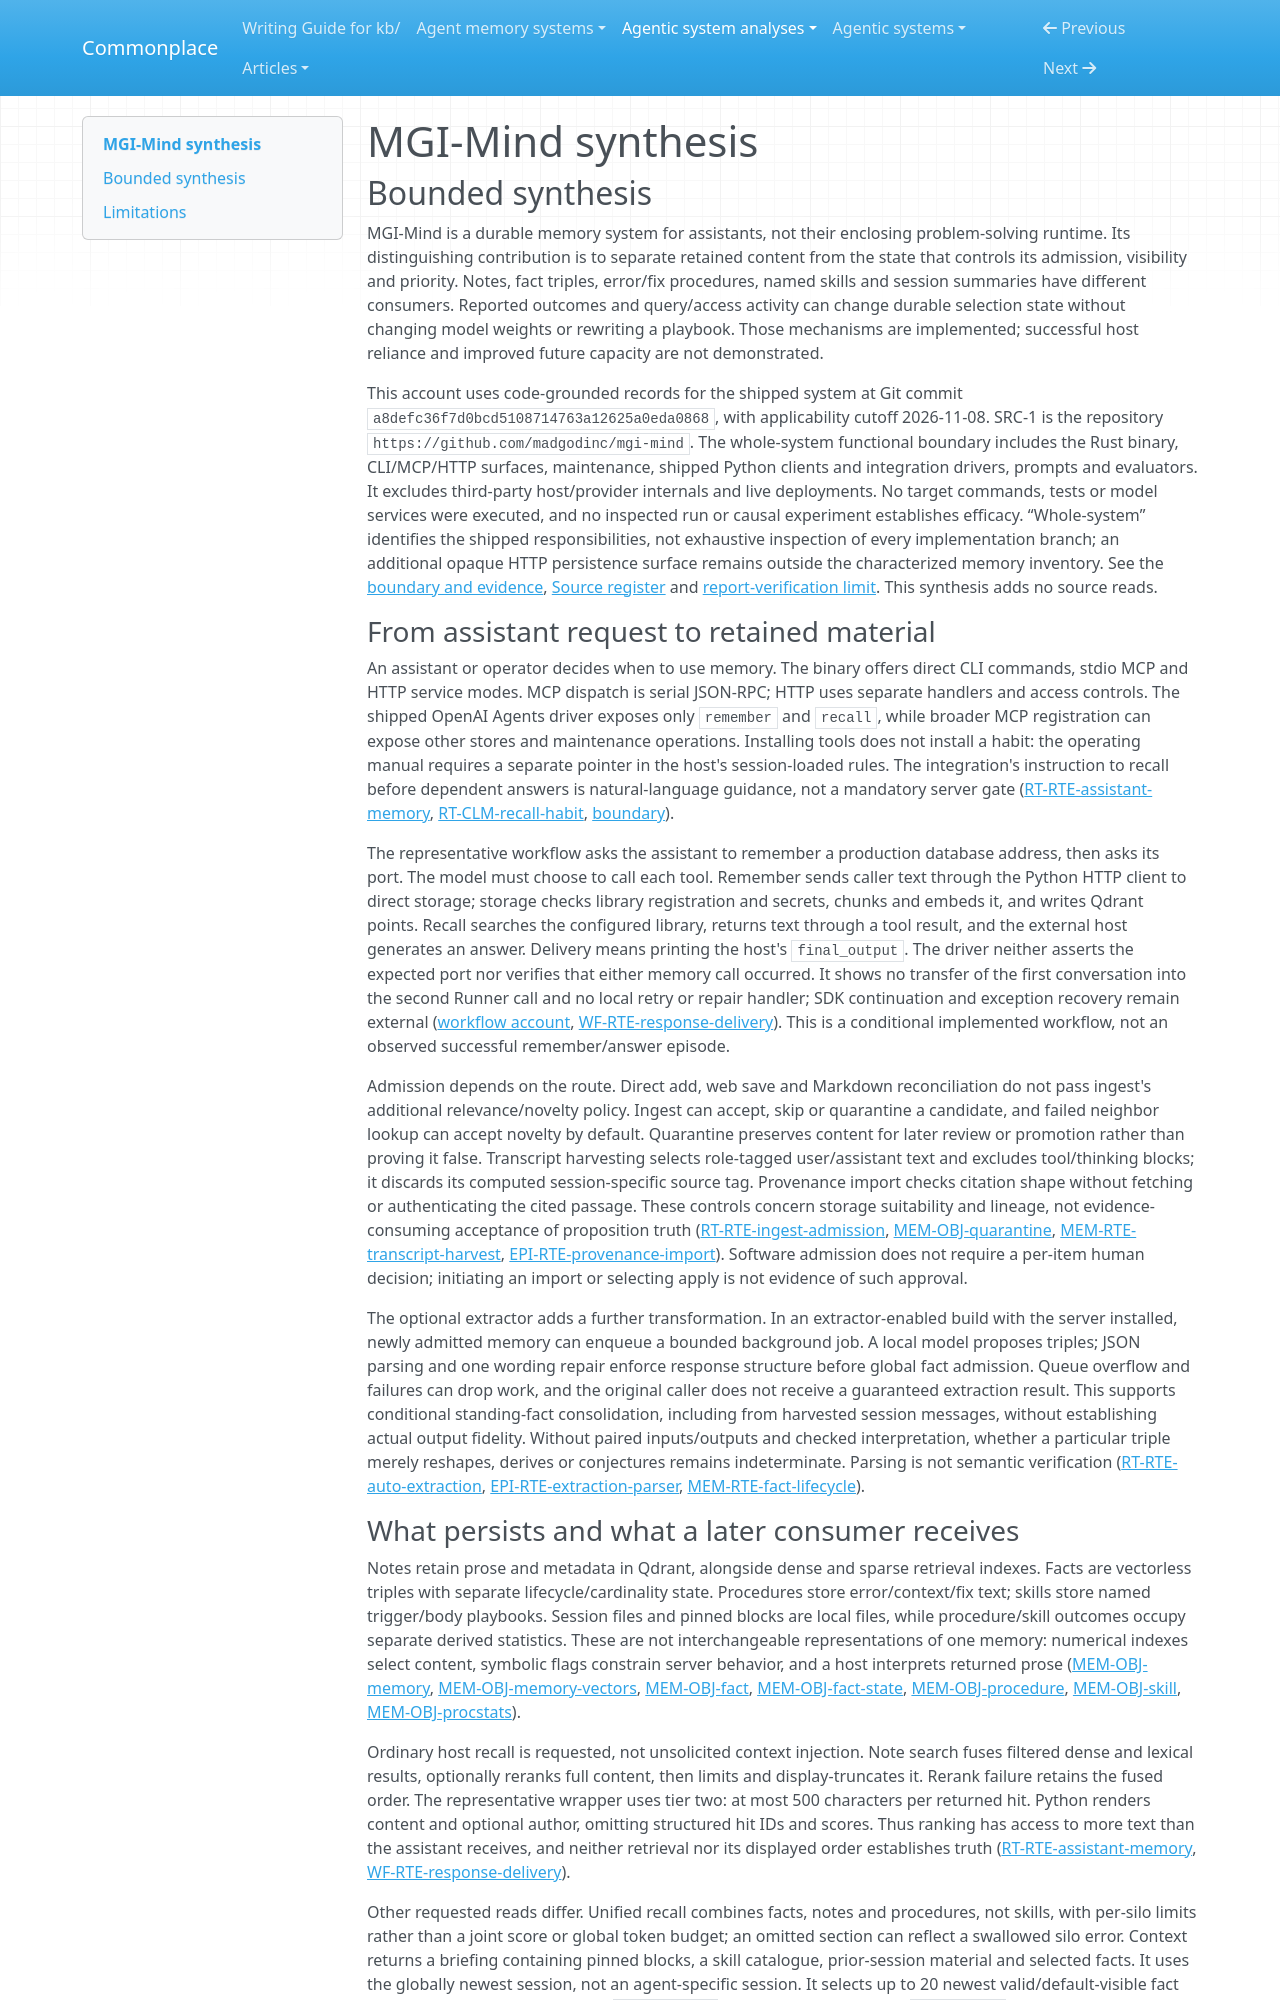

repository: zby/commonplace · page: agentic-system-analyses/retained/madgodinc--mgi-mind/synthesis/index.html · generator: mkdocs

---
type: agentic-system-analyses/types/agentic-system-synthesis.md
description: "MGI-Mind combines requested multi-store recall with fact-standing controls and trace-derived ranking; host reliance, semantic warrant and improvement remain unobserved."
run-id: AAS-2026-11-08-mgi-mind-e0f02081480f-01
reviewed-boundary: a8defc36f7d0bcd5108714763a12625a0eda0868
---

# MGI-Mind synthesis

## Bounded synthesis

MGI-Mind is a durable memory system for assistants, not their enclosing problem-solving runtime. Its distinguishing contribution is to separate retained content from the state that controls its admission, visibility and priority. Notes, fact triples, error/fix procedures, named skills and session summaries have different consumers. Reported outcomes and query/access activity can change durable selection state without changing model weights or rewriting a playbook. Those mechanisms are implemented; successful host reliance and improved future capacity are not demonstrated.

This account uses code-grounded records for the shipped system at Git commit `a8defc36f7d0bcd5108714763a12625a0eda0868`, with applicability cutoff 2026-11-08. SRC-1 is the repository `https://github.com/madgodinc/mgi-mind`. The whole-system functional boundary includes the Rust binary, CLI/MCP/HTTP surfaces, maintenance, shipped Python clients and integration drivers, prompts and evaluators. It excludes third-party host/provider internals and live deployments. No target commands, tests or model services were executed, and no inspected run or causal experiment establishes efficacy. “Whole-system” identifies the shipped responsibilities, not exhaustive inspection of every implementation branch; an additional opaque HTTP persistence surface remains outside the characterized memory inventory. See the [boundary and evidence](boundary.md#boundary-and-evidence), [Source register](boundary.md#source-register) and [report-verification limit](report-verification.md#limits). This synthesis adds no source reads.

### From assistant request to retained material

An assistant or operator decides when to use memory. The binary offers direct CLI commands, stdio MCP and HTTP service modes. MCP dispatch is serial JSON-RPC; HTTP uses separate handlers and access controls. The shipped OpenAI Agents driver exposes only `remember` and `recall`, while broader MCP registration can expose other stores and maintenance operations. Installing tools does not install a habit: the operating manual requires a separate pointer in the host's session-loaded rules. The integration's instruction to recall before dependent answers is natural-language guidance, not a mandatory server gate ([RT-RTE-assistant-memory](runtime.md#rt-rte-assistant-memory), [RT-CLM-recall-habit](runtime.md#rt-clm-recall-habit), [boundary](boundary.md#boundary-and-evidence)).

The representative workflow asks the assistant to remember a production database address, then asks its port. The model must choose to call each tool. Remember sends caller text through the Python HTTP client to direct storage; storage checks library registration and secrets, chunks and embeds it, and writes Qdrant points. Recall searches the configured library, returns text through a tool result, and the external host generates an answer. Delivery means printing the host's `final_output`. The driver neither asserts the expected port nor verifies that either memory call occurred. It shows no transfer of the first conversation into the second Runner call and no local retry or repair handler; SDK continuation and exception recovery remain external ([workflow account](workflow.md#workflow-account), [WF-RTE-response-delivery](workflow.md#wf-rte-response-delivery)). This is a conditional implemented workflow, not an observed successful remember/answer episode.

Admission depends on the route. Direct add, web save and Markdown reconciliation do not pass ingest's additional relevance/novelty policy. Ingest can accept, skip or quarantine a candidate, and failed neighbor lookup can accept novelty by default. Quarantine preserves content for later review or promotion rather than proving it false. Transcript harvesting selects role-tagged user/assistant text and excludes tool/thinking blocks; it discards its computed session-specific source tag. Provenance import checks citation shape without fetching or authenticating the cited passage. These controls concern storage suitability and lineage, not evidence-consuming acceptance of proposition truth ([RT-RTE-ingest-admission](runtime.md#rt-rte-ingest-admission), [MEM-OBJ-quarantine](memory.md#mem-obj-quarantine), [MEM-RTE-transcript-harvest](memory.md#mem-rte-transcript-harvest), [EPI-RTE-provenance-import](epistemic.md#epi-rte-provenance-import)). Software admission does not require a per-item human decision; initiating an import or selecting apply is not evidence of such approval.

The optional extractor adds a further transformation. In an extractor-enabled build with the server installed, newly admitted memory can enqueue a bounded background job. A local model proposes triples; JSON parsing and one wording repair enforce response structure before global fact admission. Queue overflow and failures can drop work, and the original caller does not receive a guaranteed extraction result. This supports conditional standing-fact consolidation, including from harvested session messages, without establishing actual output fidelity. Without paired inputs/outputs and checked interpretation, whether a particular triple merely reshapes, derives or conjectures remains indeterminate. Parsing is not semantic verification ([RT-RTE-auto-extraction](runtime.md#rt-rte-auto-extraction), [EPI-RTE-extraction-parser](epistemic.md#epi-rte-extraction-parser), [MEM-RTE-fact-lifecycle](memory.md#mem-rte-fact-lifecycle)).
